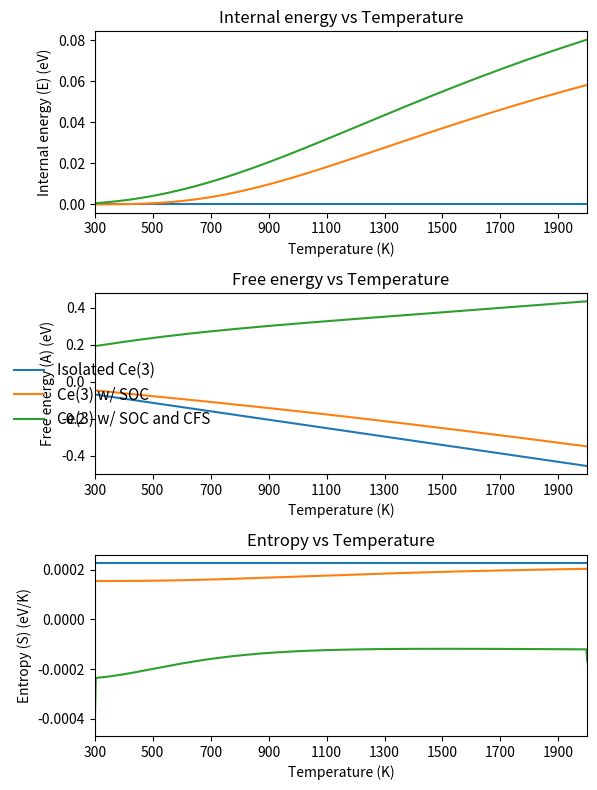

The matplotlib source for this figure:
#Homework 4

#Part 2: Thermodynamic Properties of Ce(3) in Different Environments

import matplotlib.pyplot as plt
import numpy as np
from scipy.constants import k, eV
import pandas as pd

#Set constants and temperature grid
boltz = k / eV
temp = np.linspace(300, 2000, 1000)

#Internal energy
def internal_energy(Z, T):
    """
    Compute the internal energy

    Parameters:
        Z: np.array
            Partition function
        T: np.array
            Temperature
    Returns
        np.array:
            Array that contains the internal energy as a function of temperature.

    """
    return -np.gradient(np.log(Z), 1 / (boltz * T))

#Free energy
def free_energy(Z, T):
    """
    Compute the free energy

    Parameters:
        Z: np.array
            Partition function
        T: np.array
            Temperature
    Returns
        np.array:
            Array that contains the free energy as a function of temperature.
    """

    return -boltz * T * np.log(Z)

#Entropy
def entropy(A, T):
    """
    Compute the entropy

    Parameters:
        A: np.array
            Free energy
        T: np.array
            Temperature
    Returns
        np.array:
            Array that contains the entropy as a function of temperature.
    """

    return -np.gradient(A, T)

#Case 1: Isolated Ce(3)

#Partition function
def iso_part(T):
    """
    Compute the partition function of an isolated Ce3+ ion w/ 14 degenerate states of E = 0

    Parameters:
        T: np.array
            Temperature
    Returns
        np.array:
            Array that contains the partition function as a function of temperature.
    """

    return 14 * np.exp(0 / (boltz * T))


#Compute the partiton function, internal energy, free energy, and entropy for an isolated Ce3+ ion
iso_partition = iso_part(temp)
iso_internal_energy = internal_energy(iso_partition, temp)
iso_free_energy = free_energy(iso_partition, temp)
iso_entropy = entropy(iso_free_energy, temp)



#Case 2: Ce(3) with spin orbit coupling (SOC)

#Partition function
def soc_part(T):
    """
    Compute the partition function of a Ce3+ ion w/ SOC
    6 degenerate states of E = 0
    8 degenerate states of E = 0.28

    Parameters:
        T: np.array
            Temperature
    Returns
        np.array:
            Array that contains the partition function as a function of temperature.
    """
    ground = 6
    first = 8 * np.exp(-0.28 / (boltz * T))

    return ground + first

#Compute the partiton function, internal energy, free energy, and entropy for a Ce3+ ion w/ SOC
soc_partition = soc_part(temp)
soc_internal_energy = internal_energy(soc_partition, temp)
soc_free_energy = free_energy(soc_partition, temp)
soc_entropy = entropy(soc_free_energy, temp)




#Case 3: Ce(3) with SOC and crystal field splitting (CFS)

#Partition function
def soc_cfs_part(T):
    """
    Compute the partition function of a Ce3+ ion w/ SOC and CFS.
    4 degenerate states of E = 0
    2 degenerate states of E = 0.12
    2 degenerate states of E = 0.25
    4 degenerate states of E = 0.32
    2 degenerate states of E = 0.46

    Parameters:
        T: np.array
            Temperature
    Returns
        np.array:
            Array that contains the partition function as a function of temperature.

    """
    kbt = boltz * T

    ground = 4
    first = 2 * np.exp(-0.12 / (kbt))
    second = 2 * np.exp(-0.25 / (kbt))
    third = 4 * np.exp(-0.32 / (kbt))
    fourth = 2 * np.exp(-0.46 / (kbt))

    return ground + first + second + third + fourth


#Compute the partiton function, internal energy, free energy, and entropy for a Ce3+ ion w/ SOC and CFS
soc_cfs_partition = soc_cfs_part(temp)
soc_cfs_internal_energy = internal_energy(soc_cfs_partition, temp)
soc_cfs_free_energy = free_energy(soc_cfs_internal_energy, temp)
soc_cfs_entropy = entropy(soc_cfs_free_energy, temp)


#Write a csv file containing internal energy, free energy, and entropy vs. temperature for all three cases
index_labels = ["Isolated Ce(3)", "Ce(3) w/ SOC", "Ce(3) w/ SOC and CFS"]

all_cases = {
    "E (iso)": iso_internal_energy,
    "E (SOC)": soc_internal_energy,
    "E (SOC+CFS)":soc_cfs_internal_energy,
    "A (iso)": iso_free_energy, 
    "A (SOC)": soc_free_energy, 
    "A (SOC+CFS": soc_cfs_free_energy,
    "S (iso)": iso_entropy, 
    "S (SOC)": soc_entropy, 
    "S (SOC+CFS":soc_cfs_entropy
}

df = pd.DataFrame(all_cases, index=temp)
df.to_csv("thermo_prop_ce.csv")




#Plot the thermodynamic properties vs T for each case
x_axis = range(300, 2201, 200)
fig, axs = plt.subplots(3, 1, figsize=(6,8))

axs[0].plot(temp, iso_internal_energy, label="Isolated Ce(3)")
axs[0].plot(temp, soc_internal_energy, label="Ce(3) w/ SOC")
axs[0].plot(temp, soc_cfs_internal_energy, label="Ce(3) w/ SOC and CFS")
axs[0].set_title("Internal energy vs Temperature")
axs[0].set_ylabel("Internal energy (E) (eV)")
axs[0].set_xticks(x_axis)
axs[0].set_xlim(300, 2000)
axs[0].set_xlabel("Temperature (K)")



axs[1].plot(temp, iso_free_energy)
axs[1].plot(temp, soc_free_energy)
axs[1].plot(temp, soc_cfs_free_energy)
axs[1].set_title("Free energy vs Temperature")
axs[1].set_ylabel("Free energy (A) (eV)")
axs[1].set_xticks(x_axis)
axs[1].set_xlim(300, 2000)
axs[1].set_xlabel("Temperature (K)")



axs[2].plot(temp, iso_entropy)
axs[2].plot(temp, soc_entropy)
axs[2].plot(temp, soc_cfs_entropy)
axs[2].set_title("Entropy vs Temperature")
axs[2].set_ylabel("Entropy (S) (eV/K)")
axs[2].set_xticks(x_axis)
axs[2].set_xlim(300, 2000)
axs[2].set_xlabel("Temperature (K)")

plt.tight_layout()
fig.legend(loc="outside center left", frameon=False, fontsize=11)
plt.show()
